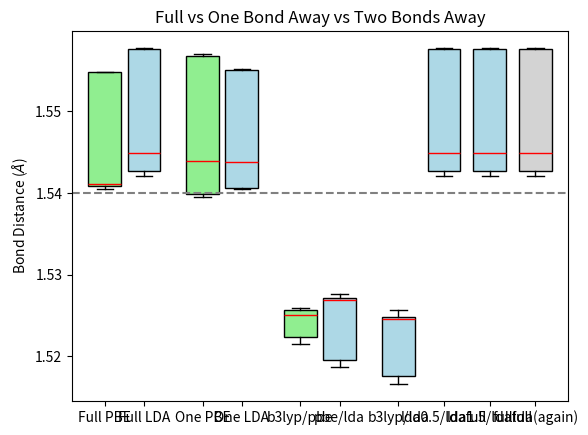

This chart was generated by the following Python code:
import sys
import os
import matplotlib.pyplot as plt
import numpy as np

full_pbe = np.array([1.554841937, 1.554837434, 1.554820174,	1.554817488, 1.554765143,	1.554760019,	1.554759696,	1.553677862,	1.541393726,	1.541371277,	1.541182554,	1.541172454,	1.541125557,	1.541115844,	1.541094259,	1.540977118,	1.540974892,	1.540939394,	1.54087991,	1.540878167,	1.540724685,	1.54071742,	1.54049522, 1.540488501, 1.540483805])
one_pbe = np.array([1.556946016,	1.556937483,	1.556883423,	1.556882053,	1.556836277,	1.556814957,	1.556807871,	1.555602733,	1.54438853,	1.544383027, 1.54415657,	1.544143853,	1.543913423,	1.543910053,	1.543871026,	1.540158054,	1.540148951,	1.54012696,	1.539911567,	1.53990821,	1.539704001,	1.539689023,	1.539459384,	1.539449439,	1.539448326])

full_lda = np.array([1.557761929,	1.55776184,	1.557667308,	1.557647681,	1.557645657,	1.557584694,	1.557579773,	1.556348321,	1.545206925,	1.545198603,	1.545170177,	1.54484368,	1.544843213,	1.544620256,	1.544610443,	1.544385419,	1.544373011,	1.544371915,	1.542722334,	1.542686185,	1.542393689,	1.542384744,	1.542091767,	1.542088264,	1.542046923])

one_lda = np.array([1.555155486,	1.555152956,	1.555121455,	1.555120447,	1.555109835,	1.555105395,	1.555063069,	1.554615944,	1.54397241,	1.543962354,	1.543874685,	1.543873601,	1.543815464,	1.543812018,	1.543793794,	1.540724997,	1.540724995,	1.540710974,	1.540618105,	1.540616568,	1.54059256,	1.540586332,	1.540515947,	1.540514561,	1.54051344])

two_lda = np.array([1.532297597,	1.532247121,	1.531877404,	1.531863426,	1.531289135,	1.531281229,	1.531211749,	1.522149819,	1.522130658,	1.522116697,	1.52161328,	1.521600354,	1.521585394,	1.521557127,	1.521551873,	1.521416852,	1.521372357,	1.515720892,	1.515668887,	1.51546073,	1.515434462,	1.515388671,	1.515373306,	1.515315003,	1.514537498])

mim2_b3_pb = np.array([1.525870515,	1.525864631,	1.525845065,	1.525829527,	1.525792627,	1.525781128,	1.525666302,	1.525636566,	1.525620559,	1.525611694,	1.525367624,	1.52536107,	1.525096272,	1.525090716,	1.52504777,	1.525034446,	1.525022511,	1.524387212,	1.522349342,	1.52219831,	1.52186388,	1.521848271,	1.521488661,	1.521487569,	1.521453351])
mim2_ldalda = np.array([1.557761929,	1.55776184,	1.557667308,	1.557647681,	1.557645657,	1.557584694,	1.557579773,	1.556348321,	1.545206925,	1.545198603,	1.545170177,	1.54484368,	1.544843213,	1.544620256,	1.544610443,	1.544385419,	1.544373011,	1.544371915,	1.542722334,	1.542686185,	1.542393689,	1.542384744,	1.542091767,	1.542088264,	1.542046923])
mim2_ldalda_large = np.array([1.557761929,	1.55776184, 	1.557667308, 	1.557647681, 	1.557645657, 	1.557584694, 	1.557579773,	1.556348321,	1.545206925,	1.545198603,	1.545170177,	1.54484368,	1.544843213,	1.544620256,	1.544610443,	1.544385419,	1.544373011,	1.544371915,	1.542722334,	1.542686185,	1.542393689,	1.542384744,	1.542091767,	1.542088264,	1.542046923])
mim2_pbelda = np.array([1.527677447, 	1.527664784,	1.527631258,	1.527269683,	1.527227198,	1.527193494,	1.527137496,	1.527125096,	1.527062222,	1.527024491,	1.527012853,	1.527000796,	1.526886455,	1.526882622,	1.526823033,	1.526807072,	1.526793738,	1.525730494,	1.519562436,	1.519399408,	1.519079654,	1.519064237,	1.518731016,	1.51873036,	1.518696014])
mim2_b3lda = np.array([1.525664135,	1.525656969,	1.525621466,	1.525114658,	1.525106586,	1.52483745,	1.52483174,	1.524794829,	1.524777524,	1.524765835,	1.524576181,	1.524528496,	1.524500609,	1.524353839,	1.524320717,	1.524310408,	1.524298574,	1.523027703,	1.517546071,	1.51737499,	1.517040143,	1.517024128,	1.516669812,	1.516669641,	1.516637493])

#zero = 1.54
data = [full_pbe, full_lda, one_pbe, one_lda, mim2_b3_pb, mim2_pbelda, mim2_b3lda, mim2_ldalda, mim2_ldalda_large, full_lda]

fig7, ax7 = plt.subplots()
ax7.set_title('Full vs One Bond Away vs Two Bonds Away')
bplot=ax7.boxplot(data, patch_artist=True, medianprops=dict(color='red'), positions=[1, 1.6, 2.5, 3.1, 4.0, 4.6, 5.5, 6.2, 6.9, 7.6], labels=['Full PBE', 'Full LDA', 'One PBE', 'One LDA', 'b3lyp/pbe', 'pbe/lda', 'b3lyp/lda', 'lda0.5/ldafull', 'lda1.5/ldafull', 'fulllda(again)'])
colors = ['lightgreen', 'lightblue', 'lightgreen', 'lightblue', 'lightgreen', 'lightblue', 'lightblue', 'lightblue', 'lightblue', 'lightgrey']
for patch, color in zip(bplot['boxes'], colors):
    patch.set_facecolor(color)
#plt.xticks([1,2,3], ['Full', 'One Bond', 'Two Bonds'])
plt.axhline(y = 1.54, color = 'grey', linestyle = '--')
plt.ylabel('Bond Distance ($\AA$)')
plt.show()
